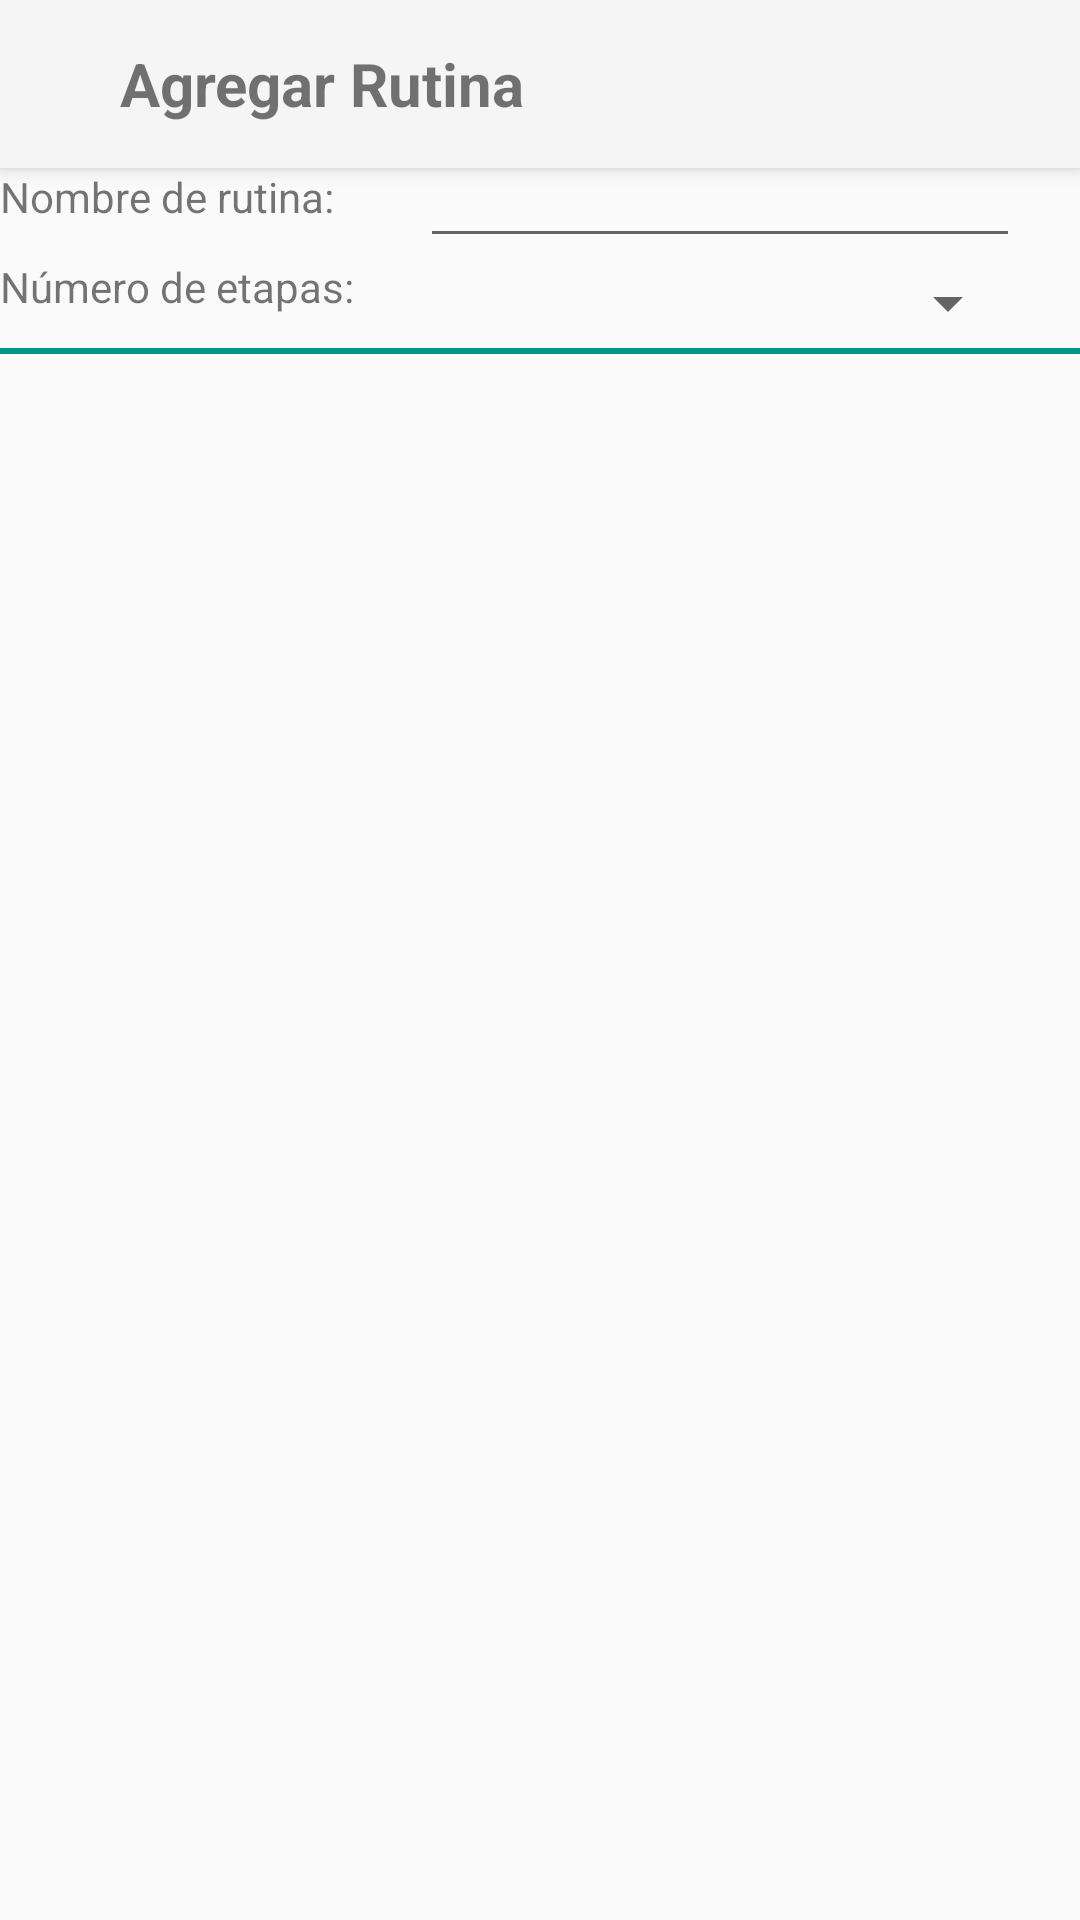

Produce the Android XML layout that renders to this screen, including the resource entries it uses.
<!-- AndroidManifest.xml: application theme AppTheme -->
<!-- res/layout/activity_agregarrutinauno.xml -->
<?xml version="1.0" encoding="utf-8"?>

<LinearLayout
    android:layout_width="match_parent"
    android:layout_height="match_parent"
    android:orientation="vertical"
    xmlns:android="http://schemas.android.com/apk/res/android" >


    <Toolbar
        android:layout_width="match_parent"
        android:layout_height="wrap_content"
        android:elevation="4dp"
        android:background="@color/colorPrimary">
        <ImageButton
            android:layout_width="wrap_content"
            android:layout_height="wrap_content"
            android:src="@drawable/ic_arrow_back"
            android:layout_marginStart="0dp"
            android:backgroundTint="@color/colorPrimary"
            />
        <TextView
            android:layout_width="wrap_content"
            android:layout_height="wrap_content"
            android:textSize="20dp"
            android:textStyle="bold"
            android:text="Agregar Rutina"/>

    </Toolbar>

    <FrameLayout
        android:layout_width="wrap_content"
        android:layout_height="wrap_content">

        <TextView
            android:layout_width="150dp"
            android:layout_height="30dp"
            android:text="Nombre de rutina:"
            />

        <EditText
            android:layout_width="200dp"
            android:layout_height="30dp"
            android:layout_marginStart="140dp"/>
    </FrameLayout>

    <FrameLayout
        android:layout_width="wrap_content"
        android:layout_height="wrap_content">

        <TextView
            android:layout_width="150dp"
            android:layout_height="30dp"
            android:text="Número de etapas:"
            />

        <Spinner
            android:layout_width="200dp"
            android:layout_height="30dp"
            android:layout_marginStart="140dp"/>

    </FrameLayout>

    <LinearLayout
        android:layout_width="match_parent"
        android:layout_height="2dp"
        android:background="@color/colorAccent"/>




</LinearLayout>
<!-- resources referenced by this layout -->
<resources>
  <color name="colorAccent">#009688</color>
  <color name="colorPrimary">#f5f5f5</color>
  <style name="AppTheme" parent="Theme.AppCompat.Light.NoActionBar">
          
          <item name="colorPrimary">@color/colorPrimary</item>
          <item name="colorPrimaryDark">@color/colorPrimaryDark</item>
          <item name="colorAccent">@color/colorAccent</item>
      </style>
  <color name="colorPrimaryDark">#757575</color>
</resources>
